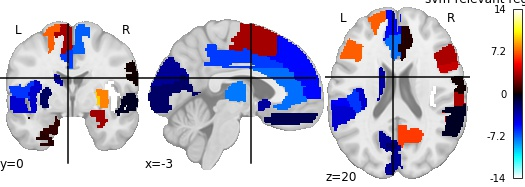

The table this chart was drawn from, first rows:
, region, feat_importance
0, Precentral_L, 7.282
1, Frontal_Sup_R, -2.808
2, Frontal_Sup_Orb_R, 2.84
3, Frontal_Mid_L, 2.621
4, Frontal_Mid_Orb_R, -2.862
5, Frontal_Inf_Oper_L, 4.037
6, Frontal_Inf_Tri_L, 7.25
7, Frontal_Inf_Tri_R, 3.415
8, Frontal_Inf_Orb_L, -6.366
9, Rolandic_Oper_R, 3.299
10, Supp_Motor_Area_R, -7.332
11, Olfactory_L, 5.268
12, Frontal_Sup_Medial_L, -5.407
13, Frontal_Sup_Medial_R, -1.549
14, Rectus_R, 2.919
15, Insula_L, -4.136
16, Insula_R, -14.45
17, Cingulum_Ant_L, -7.578
18, Cingulum_Ant_R, 0.4551
19, Cingulum_Mid_L, -6.513
20, Cingulum_Mid_R, 0.7945
21, ParaHippocampal_R, 3.196
22, Calcarine_L, -1.999
23, Calcarine_R, -2.948
24, Cuneus_R, -1.457
25, Occipital_Sup_L, 0.672
26, Fusiform_R, 0.1517
27, Parietal_Sup_L, -2.176
28, Parietal_Inf_L, -2.368
29, Parietal_Inf_R, -5.179
30, SupraMarginal_R, 3.409
31, Angular_L, 6.507
32, Paracentral_Lobule_L, 1.712
33, Caudate_L, -3.196
34, Caudate_R, -1.864
35, Putamen_R, 8.028
36, Pallidum_L, 9.618
37, Thalamus_L, -7.853
38, Thalamus_R, 1.231
39, Heschl_L, -6.847
40, Heschl_R, -4.198
41, Temporal_Sup_R, -0.5088
42, Temporal_Pole_Sup_L, 0.5785
43, Temporal_Pole_Sup_R, -1.838
44, Temporal_Mid_L, 0.6774
